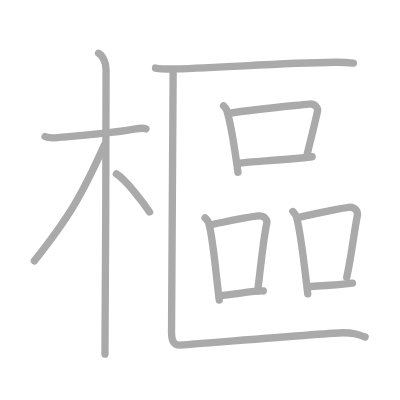
t = 0.00 s
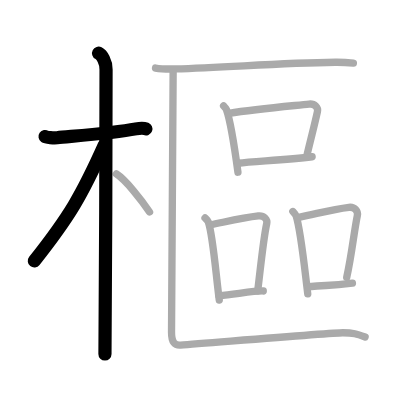
t = 3.00 s
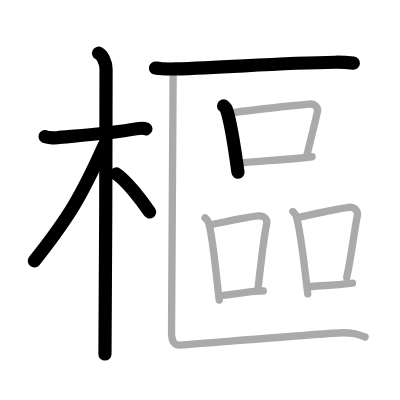
t = 6.00 s
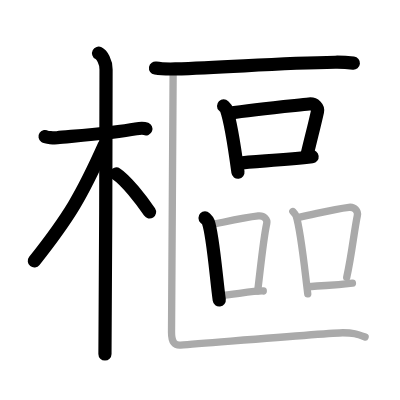
t = 9.00 s
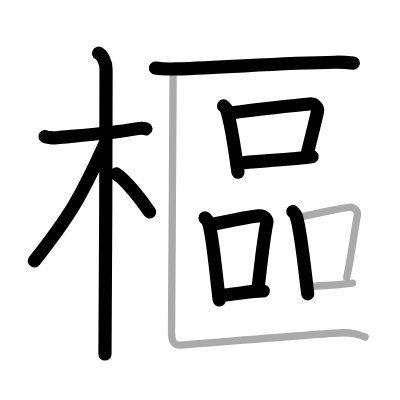
t = 12.00 s
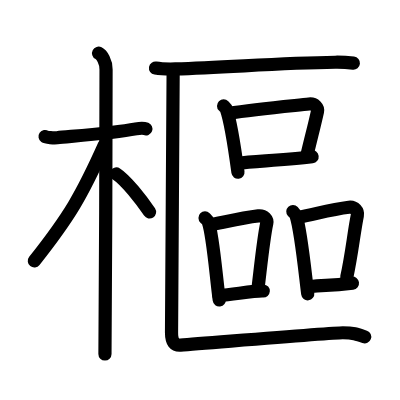
t = 15.00 s

The animated SVG that drew these frames (rendered in a browser with its animation timeline set to each time). Animation: 15 SMIL elements (animate=15); one cycle of 15.00 s.

<?xml version="1.0" standalone="no"?>
<!DOCTYPE svg PUBLIC "-//W3C//DTD SVG 1.1//EN"   "http://www.w3.org/Graphics/SVG/1.1/DTD/svg11.dtd">
<svg width="400px" height="400px"  version="1.1" xmlns="http://www.w3.org/2000/svg">
  <defs>
    <marker id="Triangle" viewBox="0 0 10 10" refX="0" refY="5" markerUnits="strokeWidth" markerWidth="3" style="stroke-opacity:0%;fill:#aaaaaa;" markerHeight="2" orient="auto">
      <path d="M 0 0 L 10 5 L 0 10 z" />
    </marker>
    
    <marker id="Arrow" viewBox="0 0 10 10" refX="5" refY="5" markerUnits="strokeWidth" markerWidth="1.8" style="stroke-opacity:0%;fill:#770000;" markerHeight="2" orient="auto">
      <path d="M 0 4 L 6 4 L 4 1 L 10 5 L 4 9 L 6 6 L 0 6 z" />
        <circle cx="5" cy="5" r="5" />
      </marker>
    
    <marker id="TriangleRed" viewBox="0 0 10 10" refX="0" refY="5" markerUnits="strokeWidth" markerWidth="3" style="stroke-opacity:0%;fill:#CC0000;" markerHeight="2" orient="auto">
      <path d="M 0 0 L 10 5 L 0 10 z" />
    </marker>
    
    <marker id="ArrowRed" viewBox="0 0 10 10" refX="5" refY="5" markerUnits="strokeWidth" markerWidth="1.8" style="stroke-opacity:0%;fill:#CC0000;" markerHeight="2" orient="auto">
      <path d="M 0 4 L 6 4 L 4 1 L 10 5 L 4 9 L 6 6 L 0 6 z" />
        <circle cx="5" cy="5" r="5" />
      </marker>
    
  </defs>
  
  <path style="fill:#ffffff; fill-opacity:100%; fill-rule:evenodd; stroke-width:0;" d="M 0 0 L 400px 0 L 400px 400px L 0 400px L 0 0" />

  <g transform="scale(3.6697247706422 3.6697247706422)">
<path style="fill:none; fill-opacity:0%; fill-rule:evenodd; stroke:#aaaaaa; stroke-opacity:100%; stroke-width: 1.5pt; stroke-linejoin:round; stroke-linecap:round;" d="M12.28 37.22c0.35 0.24 2.39 0.41 3.31 0.31c3.94-0.41 15.12-1.21 21.45-2.41c0.92-0.17 2.15-0.24 2.73 0"></path>
<path style="fill:none; fill-opacity:0%; fill-rule:evenodd; stroke:#aaaaaa; stroke-opacity:100%; stroke-width: 1.5pt; stroke-linejoin:round; stroke-linecap:round;" d="M26.86 14.5c0.91 0.47 2.04 2.25 2.04 4.42c0 0.95-0.12 71.75-0.3 77.58"></path>
<path style="fill:none; fill-opacity:0%; fill-rule:evenodd; stroke:#aaaaaa; stroke-opacity:100%; stroke-width: 1.5pt; stroke-linejoin:round; stroke-linecap:round;" d="M28.44 39.53c-6.15 13.73-9.57 19.54-19.08 31.56"></path>
<path style="fill:none; fill-opacity:0%; fill-rule:evenodd; stroke:#aaaaaa; stroke-opacity:100%; stroke-width: 1.5pt; stroke-linejoin:round; stroke-linecap:round;" d="M31.72 47.4c2.59 1.67 6.85 7.11 9.03 10.35"></path>
<path style="fill:none; fill-opacity:0%; fill-rule:evenodd; stroke:#aaaaaa; stroke-opacity:100%; stroke-width: 1.5pt; stroke-linejoin:round; stroke-linecap:round;" d="M42.38 18.55c1.41 0.24 3.98 0.27 5.39 0.24c14.63-0.4 27.83-1.62 43.61-1.83c2.34-0.03 3.75 0.11 4.92 0.23"></path>
<path style="fill:none; fill-opacity:0%; fill-rule:evenodd; stroke:#aaaaaa; stroke-opacity:100%; stroke-width: 1.5pt; stroke-linejoin:round; stroke-linecap:round;" d="M60.93 28.87c0.31 0.31 0.64 0.57 0.77 0.96c1.09 3.08 2.39 11.57 3.14 17.09"></path>
<path style="fill:none; fill-opacity:0%; fill-rule:evenodd; stroke:#aaaaaa; stroke-opacity:100%; stroke-width: 1.5pt; stroke-linejoin:round; stroke-linecap:round;" d="M62.34 30.88c7.49-1.18 17.59-2.06 21.88-2.53c1.57-0.17 2.51 1.02 2.29 2.04c-0.93 4.19-1.58 6.5-2.96 12.3"></path>
<path style="fill:none; fill-opacity:0%; fill-rule:evenodd; stroke:#aaaaaa; stroke-opacity:100%; stroke-width: 1.5pt; stroke-linejoin:round; stroke-linecap:round;" d="M64.79 44.48c5.04-0.53 13.34-0.95 20.26-1.77"></path>
<path style="fill:none; fill-opacity:0%; fill-rule:evenodd; stroke:#aaaaaa; stroke-opacity:100%; stroke-width: 1.5pt; stroke-linejoin:round; stroke-linecap:round;" d="M55.87 59.39c0.37 0.36 0.74 0.66 0.9 1.12c1.27 3.59 2.11 14.79 2.98 21.24"></path>
<path style="fill:none; fill-opacity:0%; fill-rule:evenodd; stroke:#aaaaaa; stroke-opacity:100%; stroke-width: 1.5pt; stroke-linejoin:round; stroke-linecap:round;" d="M57.21 61.32c4.67-0.95 8.9-2.02 13.19-2.49c1.57-0.17 2.51 1.02 2.29 2.04C71.77 65.06 71 73 70.23 79.23"></path>
<path style="fill:none; fill-opacity:0%; fill-rule:evenodd; stroke:#aaaaaa; stroke-opacity:100%; stroke-width: 1.5pt; stroke-linejoin:round; stroke-linecap:round;" d="M59.67 80.6c5.04-0.53 10.15-1.42 12.07-1.31"></path>
<path style="fill:none; fill-opacity:0%; fill-rule:evenodd; stroke:#aaaaaa; stroke-opacity:100%; stroke-width: 1.5pt; stroke-linejoin:round; stroke-linecap:round;" d="M79.8 57.64c0.37 0.4 0.74 0.72 0.9 1.22c1.27 3.91 2.29 14.19 3.16 21.21"></path>
<path style="fill:none; fill-opacity:0%; fill-rule:evenodd; stroke:#aaaaaa; stroke-opacity:100%; stroke-width: 1.5pt; stroke-linejoin:round; stroke-linecap:round;" d="M81.22 59.29c7.06-1.53 9.57-2.29 13.87-2.8c1.57-0.19 2.51 1.11 2.29 2.21c-0.93 4.57-1.51 10.58-2.9 16.89"></path>
<path style="fill:none; fill-opacity:0%; fill-rule:evenodd; stroke:#aaaaaa; stroke-opacity:100%; stroke-width: 1.5pt; stroke-linejoin:round; stroke-linecap:round;" d="M84.1 78.14c5.04-0.58 5.02-0.08 11.94-0.98"></path>
<path style="fill:none; fill-opacity:0%; fill-rule:evenodd; stroke:#aaaaaa; stroke-opacity:100%; stroke-width: 1.5pt; stroke-linejoin:round; stroke-linecap:round;" d="M47.18 19.61c0 3.5-0.44 67.64-0.44 70.92c0 2.78 0.88 3.61 2.44 3.5c8.87-0.66 41.33-3.36 44.22-3.36c2.88 0 3.84 0.33 6.09 1.16"></path>

<path style="fill:none; fill-opacity:0%; fill-rule:evenodd; stroke:#000000; stroke-opacity:100%; stroke-width: 2.7pt; stroke-linejoin:round; stroke-linecap:round;" d="M12.28 37.22c0.35 0.24 2.39 0.41 3.31 0.31c3.94-0.41 15.12-1.21 21.45-2.41c0.92-0.17 2.15-0.24 2.73 0" pathLength="100" stroke-dashoffset="100" stroke-dasharray="100 105"><animate id="dashAnim1" attributeName="stroke-dashoffset" from="100" to="0" dur="1s" calcMode="linear" fill="freeze"/></path>
<path style="fill:none; fill-opacity:0%; fill-rule:evenodd; stroke:#000000; stroke-opacity:100%; stroke-width: 2.7pt; stroke-linejoin:round; stroke-linecap:round;" d="M26.86 14.5c0.91 0.47 2.04 2.25 2.04 4.42c0 0.95-0.12 71.75-0.3 77.58" pathLength="100" stroke-dashoffset="100" stroke-dasharray="100 105"><animate id="dashAnim2" attributeName="stroke-dashoffset" from="100" to="0" dur="1s" calcMode="linear" begin="dashAnim1.end" fill="freeze"/></path>
<path style="fill:none; fill-opacity:0%; fill-rule:evenodd; stroke:#000000; stroke-opacity:100%; stroke-width: 2.7pt; stroke-linejoin:round; stroke-linecap:round;" d="M28.44 39.53c-6.15 13.73-9.57 19.54-19.08 31.56" pathLength="100" stroke-dashoffset="100" stroke-dasharray="100 105"><animate id="dashAnim3" attributeName="stroke-dashoffset" from="100" to="0" dur="1s" calcMode="linear" begin="dashAnim2.end" fill="freeze"/></path>
<path style="fill:none; fill-opacity:0%; fill-rule:evenodd; stroke:#000000; stroke-opacity:100%; stroke-width: 2.7pt; stroke-linejoin:round; stroke-linecap:round;" d="M31.72 47.4c2.59 1.67 6.85 7.11 9.03 10.35" pathLength="100" stroke-dashoffset="100" stroke-dasharray="100 105"><animate id="dashAnim4" attributeName="stroke-dashoffset" from="100" to="0" dur="1s" calcMode="linear" begin="dashAnim3.end" fill="freeze"/></path>
<path style="fill:none; fill-opacity:0%; fill-rule:evenodd; stroke:#000000; stroke-opacity:100%; stroke-width: 2.7pt; stroke-linejoin:round; stroke-linecap:round;" d="M42.38 18.55c1.41 0.24 3.98 0.27 5.39 0.24c14.63-0.4 27.83-1.62 43.61-1.83c2.34-0.03 3.75 0.11 4.92 0.23" pathLength="100" stroke-dashoffset="100" stroke-dasharray="100 105"><animate id="dashAnim5" attributeName="stroke-dashoffset" from="100" to="0" dur="1s" calcMode="linear" begin="dashAnim4.end" fill="freeze"/></path>
<path style="fill:none; fill-opacity:0%; fill-rule:evenodd; stroke:#000000; stroke-opacity:100%; stroke-width: 2.7pt; stroke-linejoin:round; stroke-linecap:round;" d="M60.93 28.87c0.31 0.31 0.64 0.57 0.77 0.96c1.09 3.08 2.39 11.57 3.14 17.09" pathLength="100" stroke-dashoffset="100" stroke-dasharray="100 105"><animate id="dashAnim6" attributeName="stroke-dashoffset" from="100" to="0" dur="1s" calcMode="linear" begin="dashAnim5.end" fill="freeze"/></path>
<path style="fill:none; fill-opacity:0%; fill-rule:evenodd; stroke:#000000; stroke-opacity:100%; stroke-width: 2.7pt; stroke-linejoin:round; stroke-linecap:round;" d="M62.34 30.88c7.49-1.18 17.59-2.06 21.88-2.53c1.57-0.17 2.51 1.02 2.29 2.04c-0.93 4.19-1.58 6.5-2.96 12.3" pathLength="100" stroke-dashoffset="100" stroke-dasharray="100 105"><animate id="dashAnim7" attributeName="stroke-dashoffset" from="100" to="0" dur="1s" calcMode="linear" begin="dashAnim6.end" fill="freeze"/></path>
<path style="fill:none; fill-opacity:0%; fill-rule:evenodd; stroke:#000000; stroke-opacity:100%; stroke-width: 2.7pt; stroke-linejoin:round; stroke-linecap:round;" d="M64.79 44.48c5.04-0.53 13.34-0.95 20.26-1.77" pathLength="100" stroke-dashoffset="100" stroke-dasharray="100 105"><animate id="dashAnim8" attributeName="stroke-dashoffset" from="100" to="0" dur="1s" calcMode="linear" begin="dashAnim7.end" fill="freeze"/></path>
<path style="fill:none; fill-opacity:0%; fill-rule:evenodd; stroke:#000000; stroke-opacity:100%; stroke-width: 2.7pt; stroke-linejoin:round; stroke-linecap:round;" d="M55.87 59.39c0.37 0.36 0.74 0.66 0.9 1.12c1.27 3.59 2.11 14.79 2.98 21.24" pathLength="100" stroke-dashoffset="100" stroke-dasharray="100 105"><animate id="dashAnim9" attributeName="stroke-dashoffset" from="100" to="0" dur="1s" calcMode="linear" begin="dashAnim8.end" fill="freeze"/></path>
<path style="fill:none; fill-opacity:0%; fill-rule:evenodd; stroke:#000000; stroke-opacity:100%; stroke-width: 2.7pt; stroke-linejoin:round; stroke-linecap:round;" d="M57.21 61.32c4.67-0.95 8.9-2.02 13.19-2.49c1.57-0.17 2.51 1.02 2.29 2.04C71.77 65.06 71 73 70.23 79.23" pathLength="100" stroke-dashoffset="100" stroke-dasharray="100 105"><animate id="dashAnim10" attributeName="stroke-dashoffset" from="100" to="0" dur="1s" calcMode="linear" begin="dashAnim9.end" fill="freeze"/></path>
<path style="fill:none; fill-opacity:0%; fill-rule:evenodd; stroke:#000000; stroke-opacity:100%; stroke-width: 2.7pt; stroke-linejoin:round; stroke-linecap:round;" d="M59.67 80.6c5.04-0.53 10.15-1.42 12.07-1.31" pathLength="100" stroke-dashoffset="100" stroke-dasharray="100 105"><animate id="dashAnim11" attributeName="stroke-dashoffset" from="100" to="0" dur="1s" calcMode="linear" begin="dashAnim10.end" fill="freeze"/></path>
<path style="fill:none; fill-opacity:0%; fill-rule:evenodd; stroke:#000000; stroke-opacity:100%; stroke-width: 2.7pt; stroke-linejoin:round; stroke-linecap:round;" d="M79.8 57.64c0.37 0.4 0.74 0.72 0.9 1.22c1.27 3.91 2.29 14.19 3.16 21.21" pathLength="100" stroke-dashoffset="100" stroke-dasharray="100 105"><animate id="dashAnim12" attributeName="stroke-dashoffset" from="100" to="0" dur="1s" calcMode="linear" begin="dashAnim11.end" fill="freeze"/></path>
<path style="fill:none; fill-opacity:0%; fill-rule:evenodd; stroke:#000000; stroke-opacity:100%; stroke-width: 2.7pt; stroke-linejoin:round; stroke-linecap:round;" d="M81.22 59.29c7.06-1.53 9.57-2.29 13.87-2.8c1.57-0.19 2.51 1.11 2.29 2.21c-0.93 4.57-1.51 10.58-2.9 16.89" pathLength="100" stroke-dashoffset="100" stroke-dasharray="100 105"><animate id="dashAnim13" attributeName="stroke-dashoffset" from="100" to="0" dur="1s" calcMode="linear" begin="dashAnim12.end" fill="freeze"/></path>
<path style="fill:none; fill-opacity:0%; fill-rule:evenodd; stroke:#000000; stroke-opacity:100%; stroke-width: 2.7pt; stroke-linejoin:round; stroke-linecap:round;" d="M84.1 78.14c5.04-0.58 5.02-0.08 11.94-0.98" pathLength="100" stroke-dashoffset="100" stroke-dasharray="100 105"><animate id="dashAnim14" attributeName="stroke-dashoffset" from="100" to="0" dur="1s" calcMode="linear" begin="dashAnim13.end" fill="freeze"/></path>
<path style="fill:none; fill-opacity:0%; fill-rule:evenodd; stroke:#000000; stroke-opacity:100%; stroke-width: 2.7pt; stroke-linejoin:round; stroke-linecap:round;" d="M47.18 19.61c0 3.5-0.44 67.64-0.44 70.92c0 2.78 0.88 3.61 2.44 3.5c8.87-0.66 41.33-3.36 44.22-3.36c2.88 0 3.84 0.33 6.09 1.16" pathLength="100" stroke-dashoffset="100" stroke-dasharray="100 105"><animate id="dashAnim15" attributeName="stroke-dashoffset" from="100" to="0" dur="1s" calcMode="linear" begin="dashAnim14.end" fill="freeze"/></path>

</g>

</svg>  
          
